Labelled photos from "GCD", an image-classification folder in stefan-alex02/UBB-Y3-AI-Research. The possible labels are: cumulus, altocumulus, cirrus, clear sky, stratocumulus, cumulonimbus, mixed clouds.

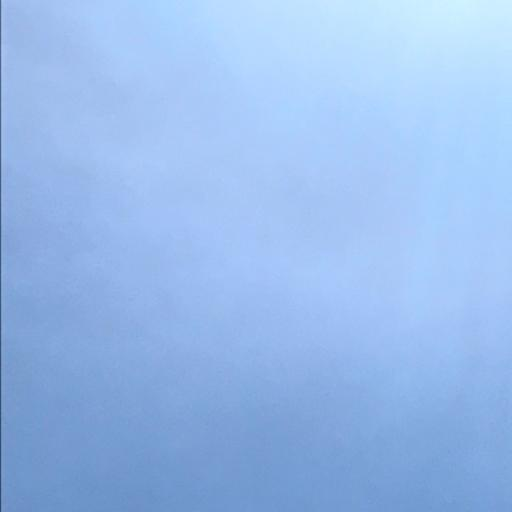
Label: stratocumulus

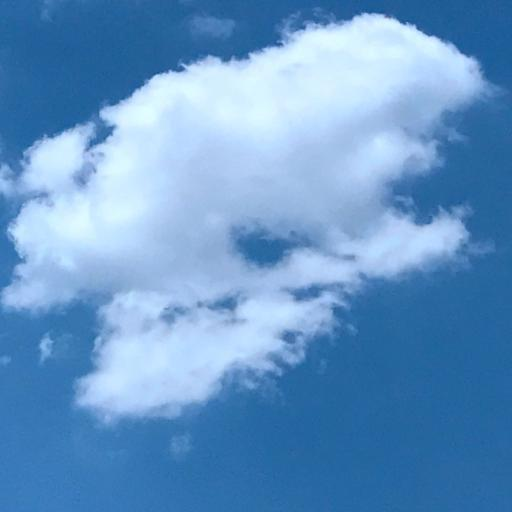
Label: cumulus

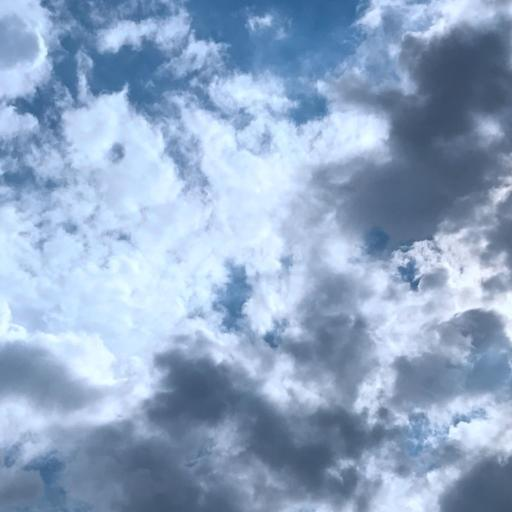
Label: mixed clouds

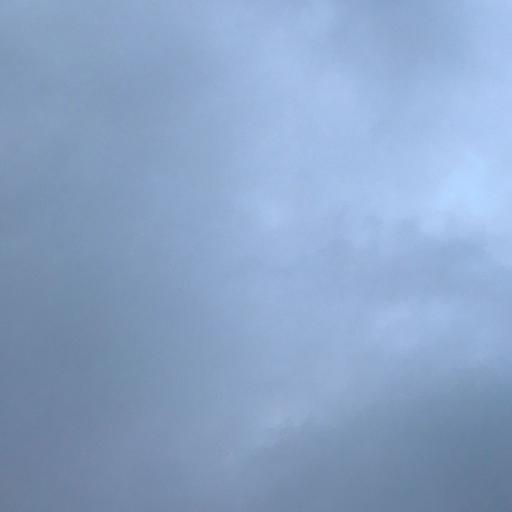
Label: cumulonimbus

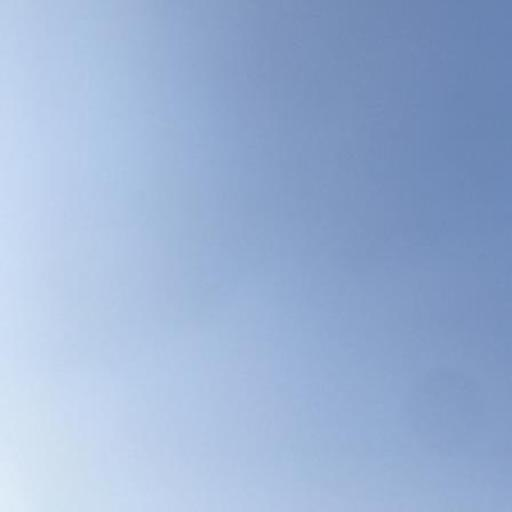
Label: clear sky

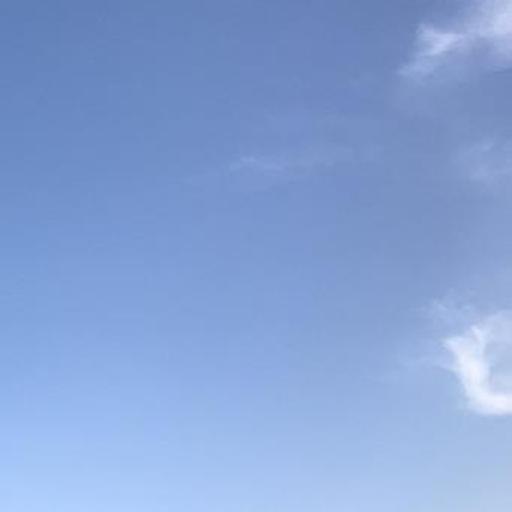
Label: cirrus
